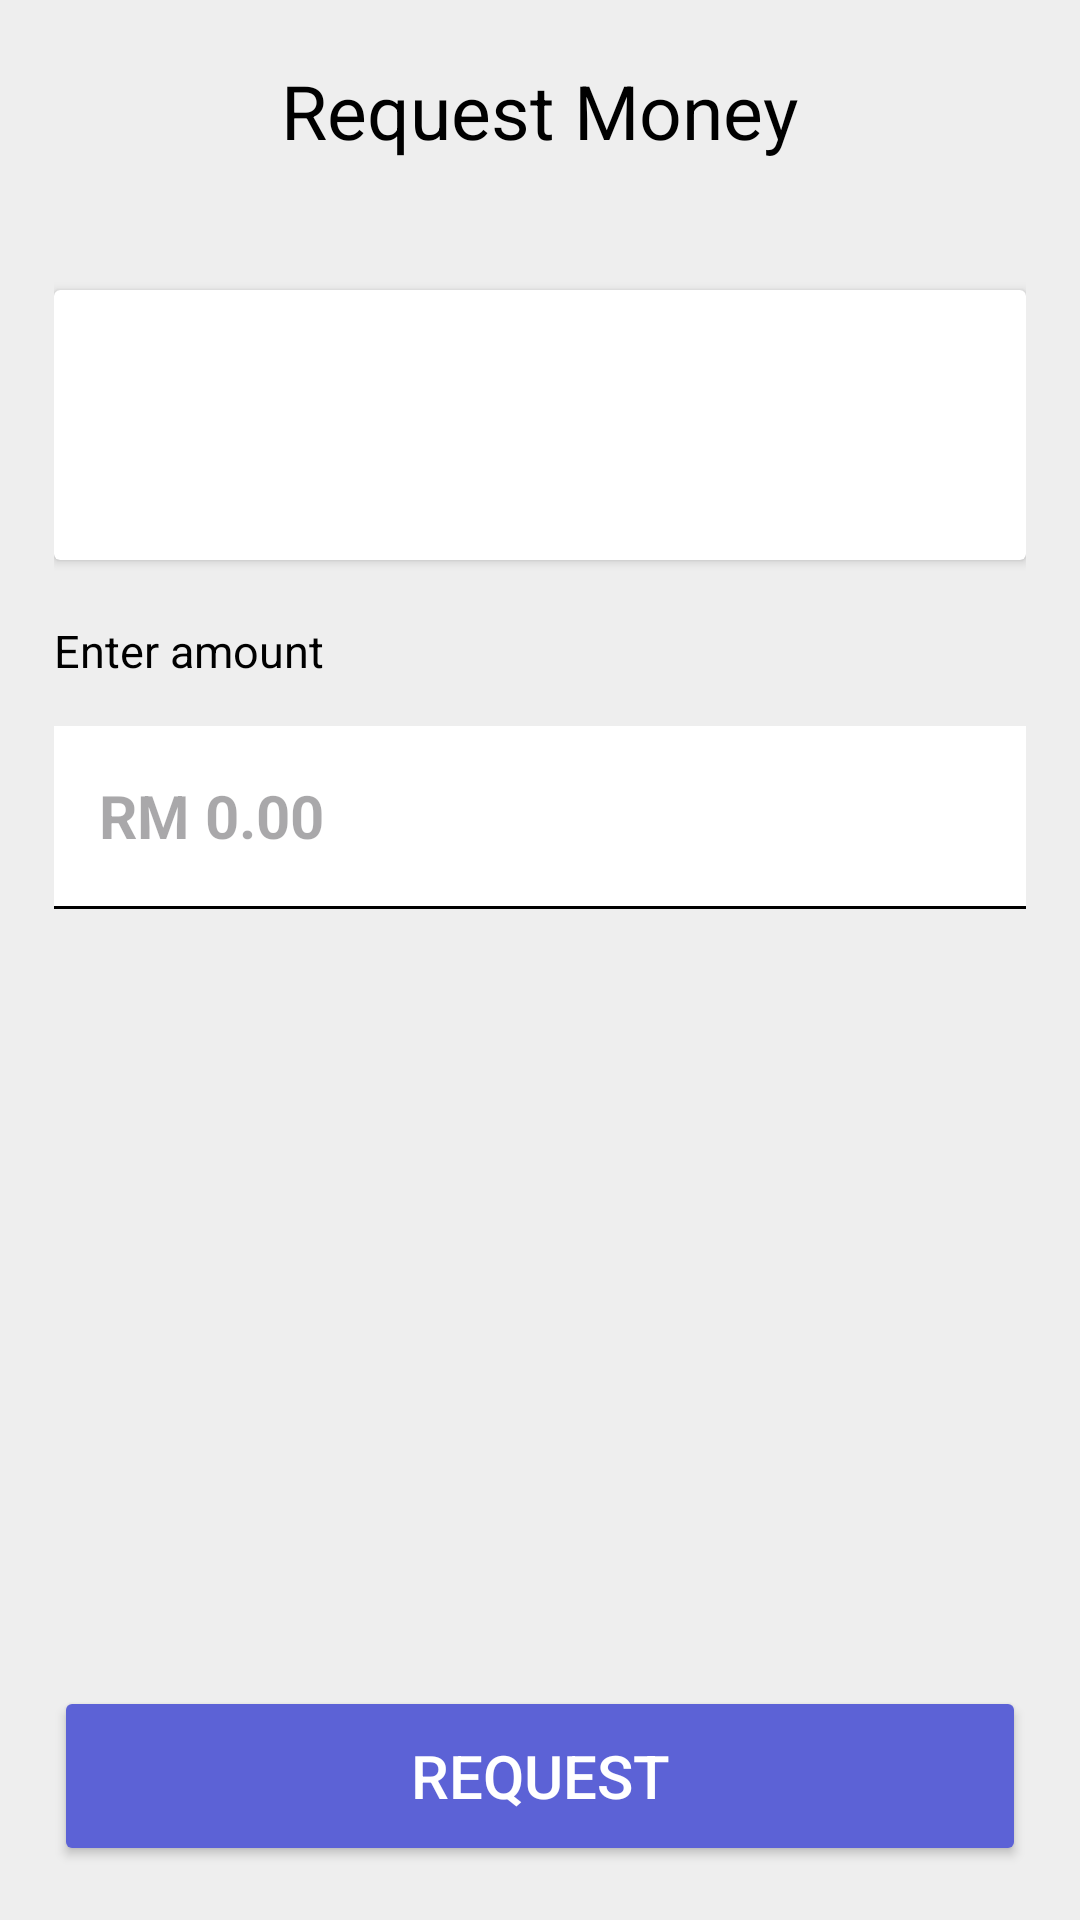

Layout XML and referenced resources for this Android screen:
<!-- AndroidManifest.xml: application theme Theme.PaymentApp -->
<!-- res/layout/fragment_request_money.xml -->
<LinearLayout xmlns:android="http://schemas.android.com/apk/res/android"
    xmlns:tools="http://schemas.android.com/tools"
    android:layout_width="match_parent"
    android:layout_height="match_parent"
    android:background="@color/gray"
    android:orientation="vertical"
    android:padding="10dp"
    tools:context=".RequestMoneyFragment">

    <RelativeLayout
        android:layout_width="match_parent"
        android:layout_height="wrap_content"
        android:layout_marginTop="10dp"
        android:layout_marginBottom="20dp"
        android:gravity="center_vertical">

        <ImageView
            android:id="@+id/back_button"
            android:layout_width="wrap_content"
            android:layout_height="wrap_content"
            android:layout_alignParentStart="true"
            android:layout_centerVertical="true"
            android:padding="10dp"
            android:src="@drawable/arrow_back" />

        <TextView
            android:layout_width="wrap_content"
            android:layout_height="wrap_content"
            android:layout_centerInParent="true"
            android:text="@string/request_money"
            android:textColor="@color/black"
            android:textSize="25sp" />
    </RelativeLayout>

    <LinearLayout
        android:layout_width="match_parent"
        android:layout_height="0dp"
        android:layout_weight="1"
        android:orientation="vertical"
        android:padding="8dp">

        <androidx.cardview.widget.CardView
            android:layout_width="match_parent"
            android:layout_height="wrap_content"
            android:layout_marginTop="15dp"
            android:layout_marginBottom="20dp">

            <LinearLayout
                android:layout_width="match_parent"
                android:layout_height="wrap_content"
                android:gravity="center_vertical"
                android:orientation="horizontal"
                android:padding="15dp">

                <ImageView
                    android:id="@+id/person_image"
                    android:layout_width="60dp"
                    android:layout_height="60dp"
                    android:layout_marginEnd="15dp" />

                <LinearLayout
                    android:layout_width="0dp"
                    android:layout_height="wrap_content"
                    android:layout_weight="1"
                    android:orientation="vertical">

                    <TextView
                        android:id="@+id/person_name"
                        android:layout_width="wrap_content"
                        android:layout_height="wrap_content"
                        android:textColor="@color/black"
                        android:textSize="18sp"
                        android:textStyle="bold" />

                    <TextView
                        android:id="@+id/mobile_number"
                        android:layout_width="wrap_content"
                        android:layout_height="wrap_content"
                        android:textColor="@color/black"
                        android:textSize="15sp" />
                </LinearLayout>
            </LinearLayout>
        </androidx.cardview.widget.CardView>

        <TextView
            android:layout_width="wrap_content"
            android:layout_height="wrap_content"
            android:layout_marginBottom="15dp"
            android:gravity="center"
            android:text="@string/enter_amount"
            android:textColor="@color/black"
            android:textSize="15sp" />

        <LinearLayout
            android:layout_width="match_parent"
            android:layout_height="wrap_content"
            android:background="@color/white"
            android:orientation="vertical"
            android:padding="15dp">

            <EditText
                android:id="@+id/input_amount"
                android:layout_width="wrap_content"
                android:layout_height="30dp"
                android:background="@null"
                android:focusable="true"
                android:focusableInTouchMode="true"
                android:hint="RM 0.00"
                android:inputType="numberDecimal"
                android:textColor="@color/black"
                android:textSize="20sp"
                android:textStyle="bold" />
        </LinearLayout>

        <View
            android:layout_width="match_parent"
            android:layout_height="1dp"
            android:layout_marginBottom="10dp"
            android:background="@color/black" />

    </LinearLayout>

    <LinearLayout
        android:layout_width="match_parent"
        android:layout_height="wrap_content"
        android:gravity="center"
        android:orientation="horizontal">

        <Button
            android:id="@+id/request_button"
            android:layout_width="0dp"
            android:layout_height="60dp"
            android:layout_margin="8dp"
            android:layout_weight="1"
            android:backgroundTint="@color/indigo"
            android:elevation="4dp"
            android:gravity="center"
            android:padding="8dp"
            android:text="@string/request"
            android:textColor="@color/white"
            android:textSize="20sp" />
    </LinearLayout>

</LinearLayout>
<!-- resources referenced by this layout -->
<resources>
  <color name="black">#FF000000</color>
  <color name="gray">#eeeeee</color>
  <color name="indigo">#5C62D6</color>
  <color name="white">#FFFFFFFF</color>
  <string name="enter_amount">Enter amount</string>
  <string name="request">Request</string>
  <string name="request_money">Request Money</string>
  <style name="Theme.PaymentApp" parent="Base.Theme.PaymentApp" />
  <style name="Base.Theme.PaymentApp" parent="Theme.Material3.DayNight.NoActionBar">
          
          <item name="colorPrimary">@color/indigo</item>
      </style>
</resources>
